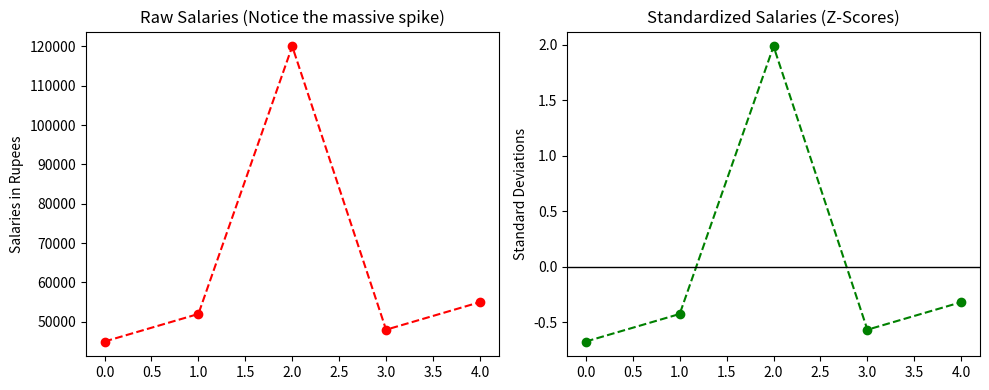

Write Python code to recreate this figure.
import numpy as np
import matplotlib.pyplot as plt

salaries = np.array([45000,52000,120000,48000,55000])

sal_mean = salaries.mean()
sal_std = salaries.std()

scaled_salaries = (salaries - sal_mean) / sal_std

print("Standardized Salaries")
print(scaled_salaries)

fig, (ax1,ax2) = plt.subplots(1,2, figsize =(10,4))

ax1.plot(salaries, marker='o', color="red", linestyle = 'dashed')
ax1.set_title("Raw Salaries (Notice the massive spike)")
ax1.set_ylabel("Salaries in Rupees")

ax2.plot(scaled_salaries, marker ='o',color='green', linestyle = 'dashed')
ax2.set_title("Standardized Salaries (Z-Scores)")
ax2.set_ylabel("Standard Deviations")
ax2.axhline(0, color ='black', linewidth=1)

plt.tight_layout()
plt.show()
